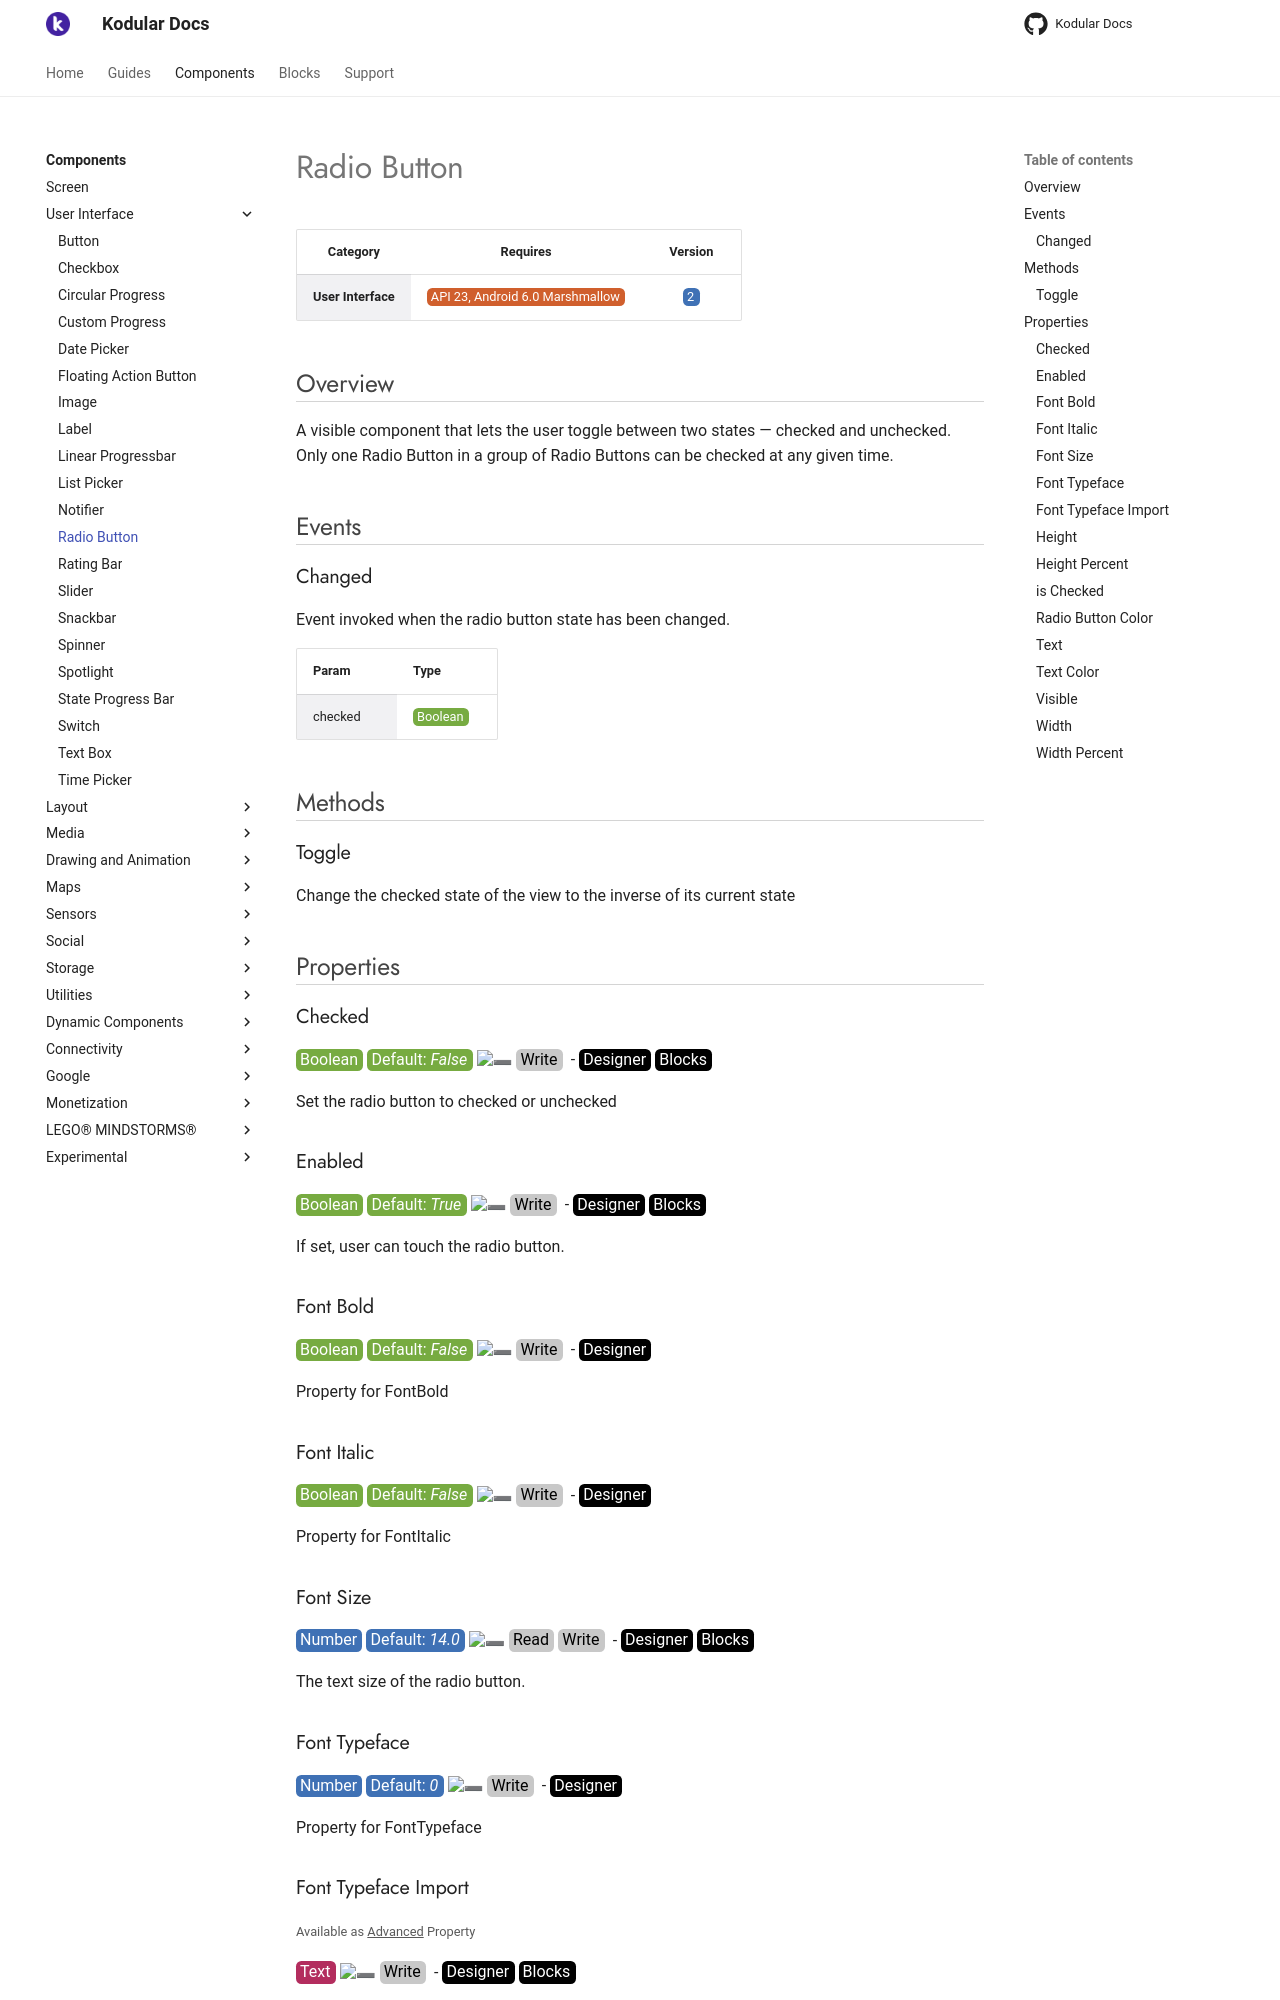

repository: Kodular/Documentation · page: components/user-interface/radio-button/index.html · generator: jekyll

# Radio Button

| Category | Requires | Version |
|:--------:|:-------:|:--------:|
|**User Interface**|<span class="chip chip-any">API 23, Android 6.0 Marshmallow</span>|<span class="chip chip-number">2</span>|

## Overview

A visible component that lets the user toggle between two states — checked and unchecked. Only one Radio Button in a group of Radio Buttons can be checked at any given time.

## Events

### Changed

Event invoked when the radio button state has been changed.

<div class="block" ai2-block="event" not-rendered="true" value="%7B%22componentName%22:%20%22Radio%20Button%22,%20%22name%22:%20%22Changed%22,%20%22param%22:%20%5B%22checked%22%5D%7D"></div>

| Param | Type |
|--------|------|
|checked|<span class="chip chip-boolean">Boolean</span>|

## Methods

### Toggle

Change the checked state of the view to the inverse of its current state

<div class="block" ai2-block="method" not-rendered="true" value="%7B%22componentName%22:%20%22Radio%20Button%22,%20%22name%22:%20%22Toggle%22,%20%22output%22:%20false,%20%22param%22:%20%5B%5D%7D"></div>

## Properties

### Checked

<span style="user-select: none; white-space:pre-wrap;"><span class="chip chip-boolean">Boolean</span> <span class="chip chip-boolean">Default: <i>False</i></span> :heavy_minus_sign: <span class="chip chip-rw">Write</span>  - <span class="chip chip-bd">Designer</span> <span class="chip chip-bd">Blocks</span></span>

Set the radio button to checked or unchecked

<div class="block" ai2-block="property" not-rendered="true" value="%7B%22componentName%22:%20%22Radio%20Button%22,%20%22name%22:%20%22Checked%22,%20%22getter%22:%20false%7D"></div>

### Enabled

<span style="user-select: none; white-space:pre-wrap;"><span class="chip chip-boolean">Boolean</span> <span class="chip chip-boolean">Default: <i>True</i></span> :heavy_minus_sign: <span class="chip chip-rw">Write</span>  - <span class="chip chip-bd">Designer</span> <span class="chip chip-bd">Blocks</span></span>

If set, user can touch the radio button.

<div class="block" ai2-block="property" not-rendered="true" value="%7B%22componentName%22:%20%22Radio%20Button%22,%20%22name%22:%20%22Enabled%22,%20%22getter%22:%20false%7D"></div>

### Font Bold

<span style="user-select: none; white-space:pre-wrap;"><span class="chip chip-boolean">Boolean</span> <span class="chip chip-boolean">Default: <i>False</i></span> :heavy_minus_sign: <span class="chip chip-rw">Write</span>  - <span class="chip chip-bd">Designer</span></span>

Property for FontBold

### Font Italic

<span style="user-select: none; white-space:pre-wrap;"><span class="chip chip-boolean">Boolean</span> <span class="chip chip-boolean">Default: <i>False</i></span> :heavy_minus_sign: <span class="chip chip-rw">Write</span>  - <span class="chip chip-bd">Designer</span></span>

Property for FontItalic

### Font Size

<span style="user-select: none; white-space:pre-wrap;"><span class="chip chip-number">Number</span> <span class="chip chip-number">Default: <i>14.0</i></span> :heavy_minus_sign: <span class="chip chip-rw">Read</span> <span class="chip chip-rw">Write</span>  - <span class="chip chip-bd">Designer</span> <span class="chip chip-bd">Blocks</span></span>

The text size of the radio button.

<div class="block" ai2-block="property" not-rendered="true" value="%7B%22componentName%22:%20%22Radio%20Button%22,%20%22name%22:%20%22Font%20Size%22,%20%22getter%22:%20true%7D"></div>
<div class="block" ai2-block="property" not-rendered="true" value="%7B%22componentName%22:%20%22Radio%20Button%22,%20%22name%22:%20%22Font%20Size%22,%20%22getter%22:%20false%7D"></div>

### Font Typeface

<span style="user-select: none; white-space:pre-wrap;"><span class="chip chip-number">Number</span> <span class="chip chip-number">Default: <i>0</i></span> :heavy_minus_sign: <span class="chip chip-rw">Write</span>  - <span class="chip chip-bd">Designer</span></span>

Property for FontTypeface

### Font Typeface Import

<small>Available as ^^Advanced^^ Property</small>

<span style="user-select: none; white-space:pre-wrap;"><span class="chip chip-text">Text</span> :heavy_minus_sign: <span class="chip chip-rw">Write</span>  - <span class="chip chip-bd">Designer</span> <span class="chip chip-bd">Blocks</span></span>

Set a custom font.

<div class="block" ai2-block="property" not-rendered="true" value="%7B%22componentName%22:%20%22Radio%20Button%22,%20%22name%22:%20%22Font%20Typeface%20Import%22,%20%22getter%22:%20false%7D"></div>

### Height

<span style="user-select: none; white-space:pre-wrap;"><span class="chip chip-number">Number</span> :heavy_minus_sign: <span class="chip chip-rw">Read</span> <span class="chip chip-rw">Write</span>  - <span class="chip chip-bd">Blocks</span></span>

Specifies the component's vertical height, measured in pixels.

<div class="block" ai2-block="property" not-rendered="true" value="%7B%22componentName%22:%20%22Radio%20Button%22,%20%22name%22:%20%22Height%22,%20%22getter%22:%20true%7D"></div>
<div class="block" ai2-block="property" not-rendered="true" value="%7B%22componentName%22:%20%22Radio%20Button%22,%20%22name%22:%20%22Height%22,%20%22getter%22:%20false%7D"></div>

### Height Percent

<span style="user-select: none; white-space:pre-wrap;"><span class="chip chip-number">Number</span> :heavy_minus_sign: <span class="chip chip-rw">Write</span>  - <span class="chip chip-bd">Blocks</span></span>

Specifies the component's vertical height as a percentageof the height of its parent Component.

<div class="block" ai2-block="property" not-rendered="true" value="%7B%22componentName%22:%20%22Radio%20Button%22,%20%22name%22:%20%22Height%20Percent%22,%20%22getter%22:%20false%7D"></div>

### is Checked

<span style="user-select: none; white-space:pre-wrap;"><span class="chip chip-boolean">Boolean</span> :heavy_minus_sign: <span class="chip chip-rw">Read</span>  - <span class="chip chip-bd">Blocks</span></span>

Returns true if the radio button is checked, else false.

<div class="block" ai2-block="property" not-rendered="true" value="%7B%22componentName%22:%20%22Radio%20Button%22,%20%22name%22:%20%22is%20Checked%22,%20%22getter%22:%20true%7D"></div>
